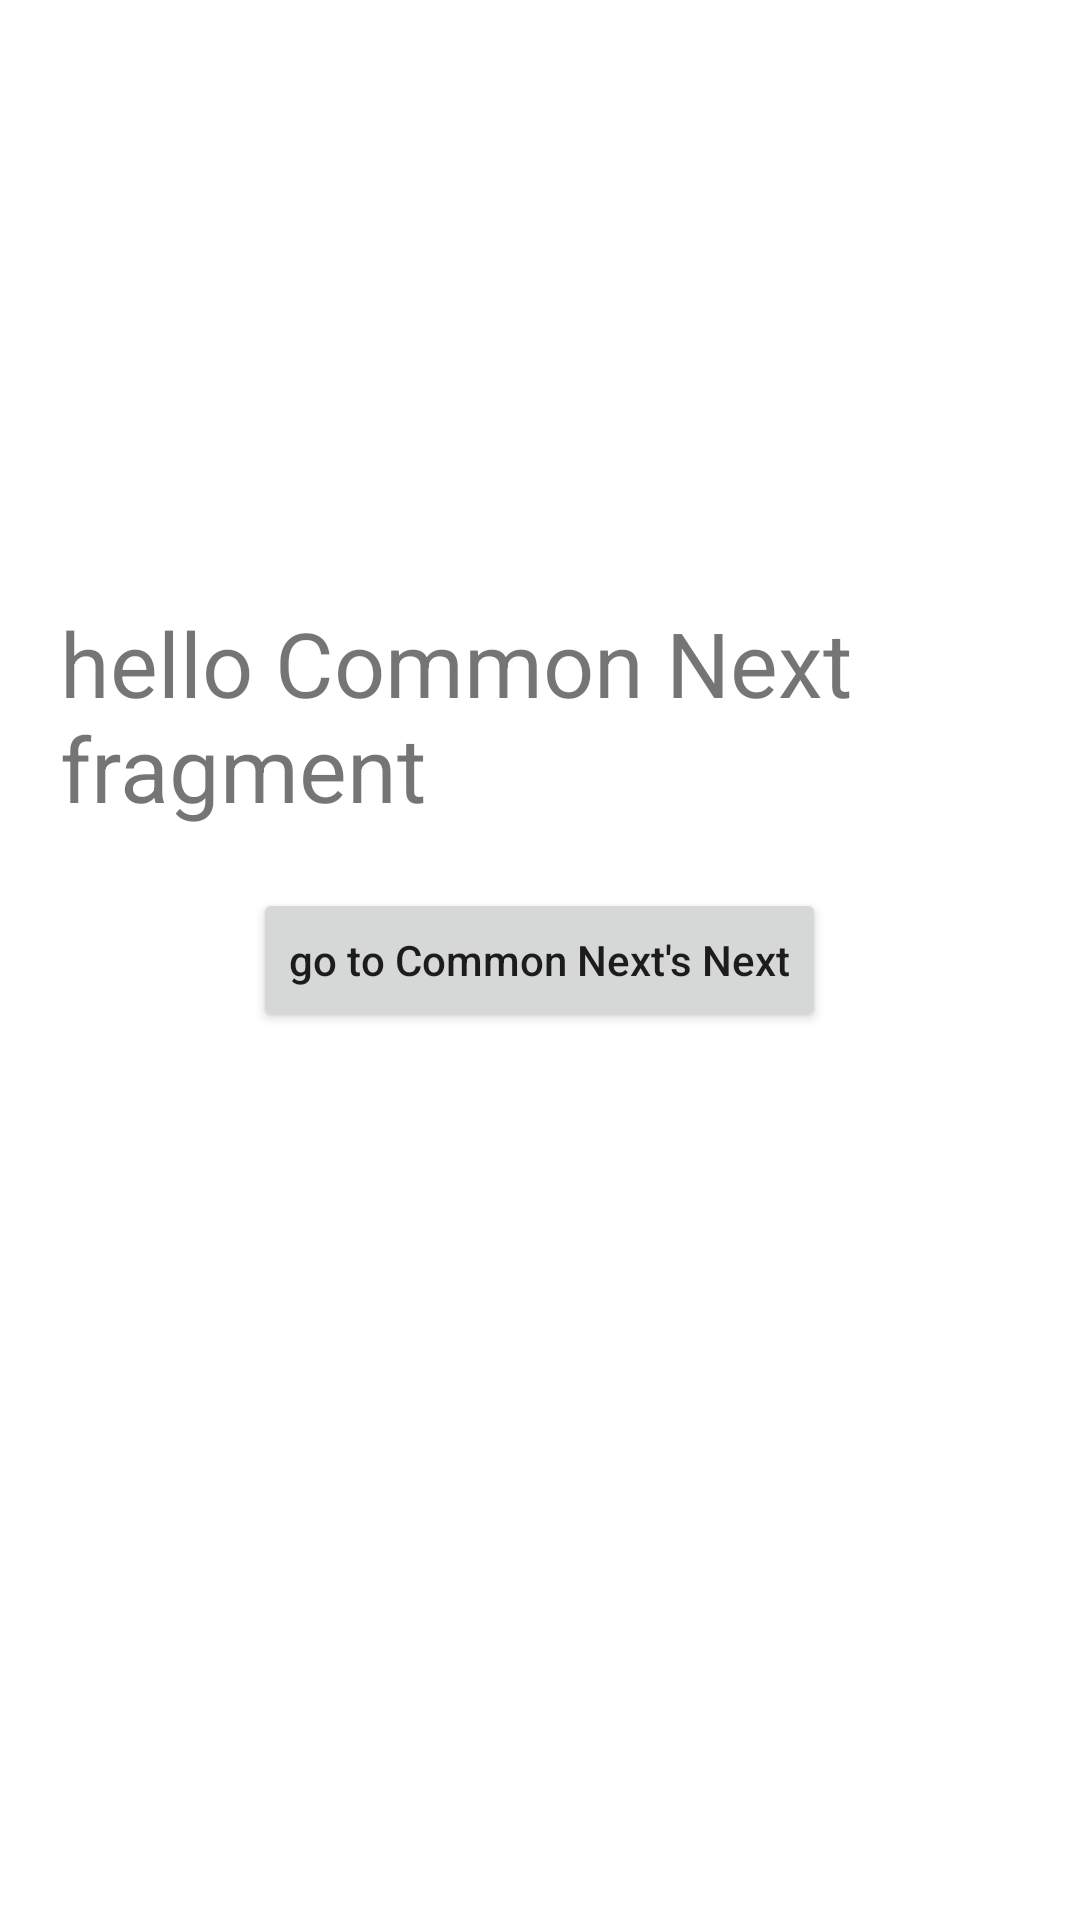

Write the Android layout XML for this screen, with the resource values it uses.
<!-- AndroidManifest.xml: application theme Theme.NavigationMultipleBackstacks -->
<!-- res/layout/fragment_common_next.xml -->
<?xml version="1.0" encoding="utf-8"?>
<RelativeLayout xmlns:android="http://schemas.android.com/apk/res/android"
    xmlns:tools="http://schemas.android.com/tools"
    android:layout_width="match_parent"
    android:layout_height="match_parent"
    tools:context=".CommonNextFragment">

    <TextView
        android:layout_width="wrap_content"
        android:layout_height="wrap_content"
        android:text="hello Common Next fragment"
        android:layout_centerInParent="true"
        android:layout_margin="20dp"
        android:textSize="30sp"
        android:layout_above="@id/goto_commonNextAgain"/>

    <Button
        android:id="@+id/goto_commonNextAgain"
        android:layout_width="wrap_content"
        android:layout_height="wrap_content"
        android:text="go to Common Next's Next"
        android:textAllCaps="false"
        android:layout_centerInParent="true"
        />

</RelativeLayout>
<!-- resources referenced by this layout -->
<resources>
  <style name="Theme.NavigationMultipleBackstacks" parent="Theme.MaterialComponents.DayNight.DarkActionBar">
          
          <item name="colorPrimary">@color/purple_500</item>
          <item name="colorPrimaryVariant">@color/purple_700</item>
          <item name="colorOnPrimary">@color/white</item>
          
          <item name="colorSecondary">@color/teal_200</item>
          <item name="colorSecondaryVariant">@color/teal_700</item>
          <item name="colorOnSecondary">@color/black</item>
          
          <item name="android:statusBarColor" tools:targetApi="l">?attr/colorPrimaryVariant</item>
          
      </style>
  <!-- not gathered from this repository: default colours our renderer supplied (Android Studio template values) -->
  <color name="purple_500">#FF6200EE</color>
  <color name="purple_700">#FF3700B3</color>
  <color name="teal_200">#FF03DAC5</color>
  <color name="teal_700">#FF018786</color>
  <color name="black">#FF000000</color>
  <color name="white">#FFFFFFFF</color>
</resources>
